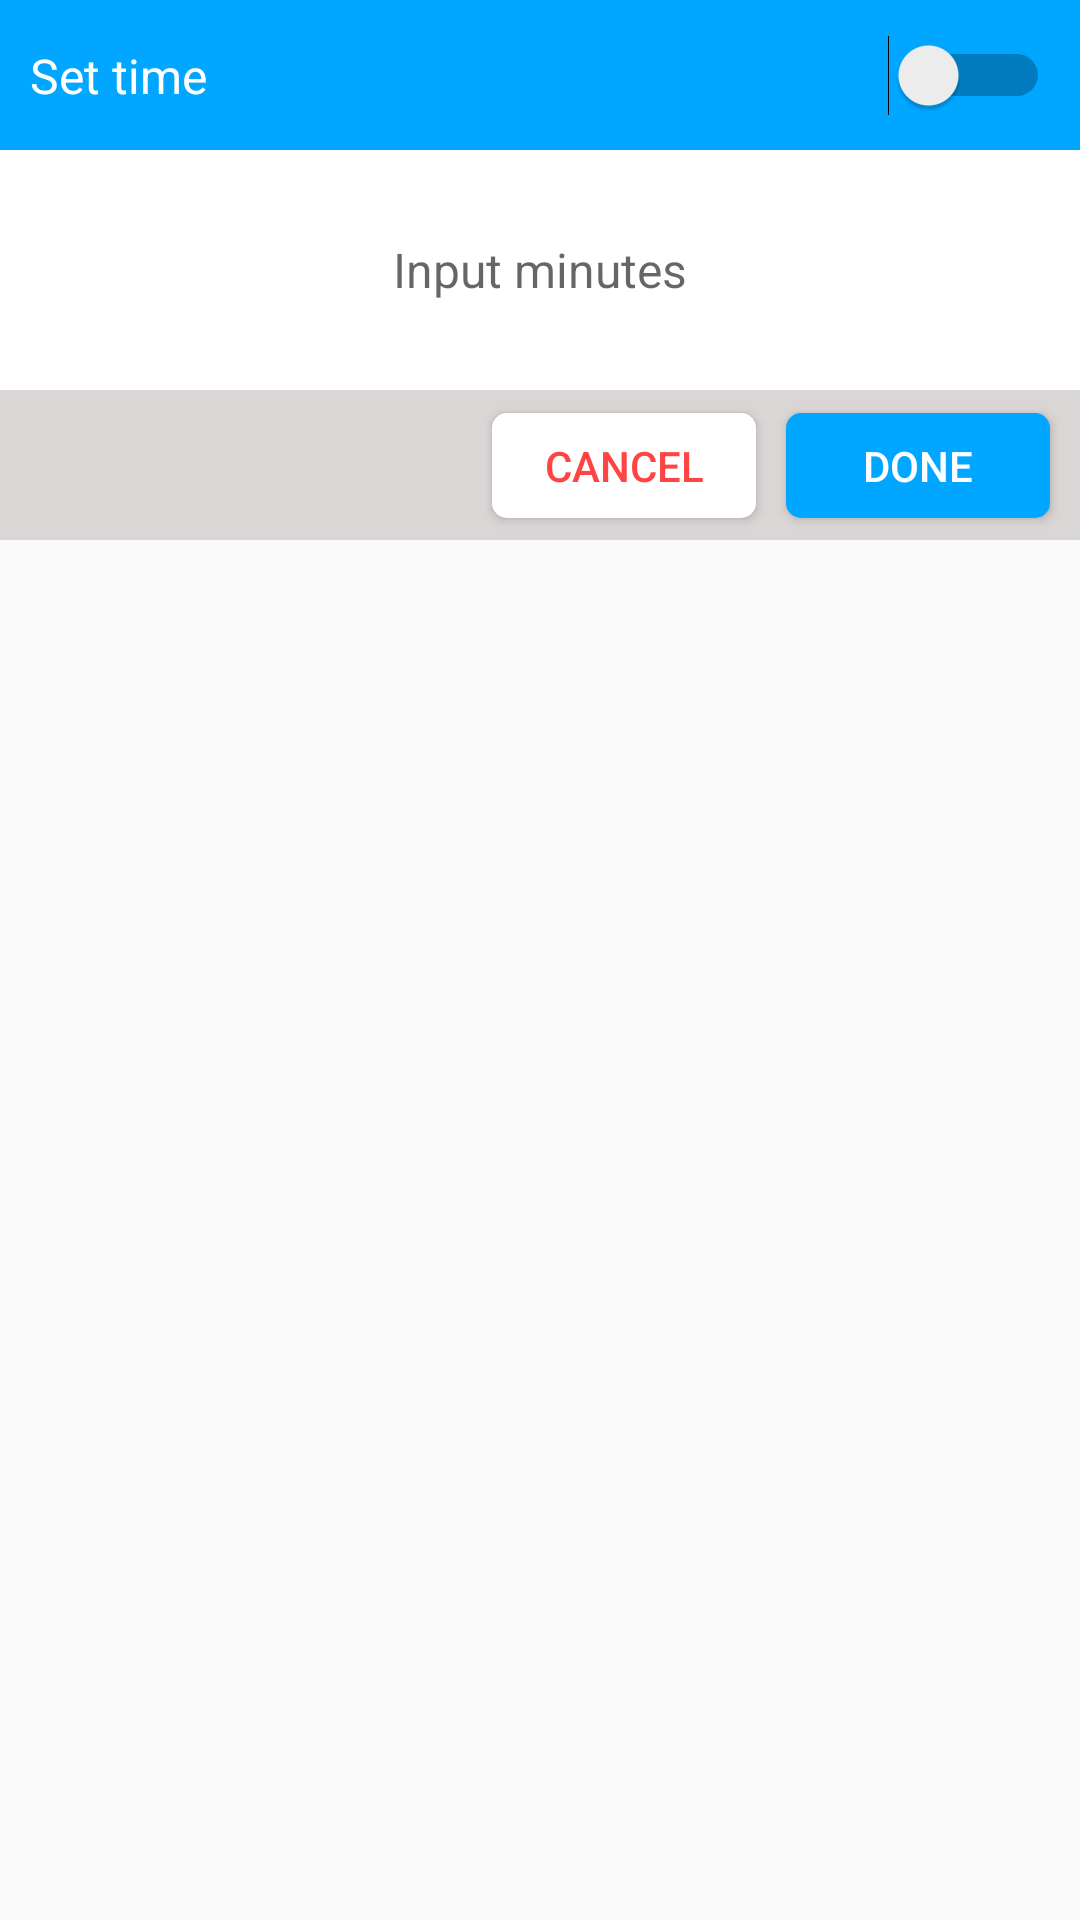

Here is an Android app screen rendered from its layout file. Give the layout XML and the strings, colors and styles it references.
<!-- AndroidManifest.xml: application theme AppTheme -->
<!-- res/layout/fragment_dialog_timer.xml -->
<?xml version="1.0" encoding="utf-8"?>
<android.support.constraint.ConstraintLayout xmlns:android="http://schemas.android.com/apk/res/android"
    xmlns:app="http://schemas.android.com/apk/res-auto"
    android:layout_width="match_parent"
    android:layout_height="wrap_content">

    <View
        android:id="@+id/view_header"
        android:layout_width="match_parent"
        android:layout_height="@dimen/dp_50"
        android:background="@color/color_blue"
        app:layout_constraintTop_toTopOf="parent" />

    <View
        android:id="@+id/view_content"
        android:layout_width="match_parent"
        android:layout_height="@dimen/dp_80"
        app:layout_constraintTop_toBottomOf="@id/view_header" />

    <View
        android:id="@+id/view_continue"
        android:layout_width="match_parent"
        android:layout_height="@dimen/dp_50"
        android:background="@color/color_light_gray"
        app:layout_constraintTop_toBottomOf="@id/view_content" />

    <TextView
        android:layout_width="wrap_content"
        android:layout_height="wrap_content"
        android:layout_marginStart="@dimen/dp_10"
        android:text="@string/text_set_time"
        android:textColor="@android:color/white"
        android:textSize="@dimen/sp_16"
        app:layout_constraintBottom_toBottomOf="@id/view_header"
        app:layout_constraintStart_toStartOf="@id/view_header"
        app:layout_constraintTop_toTopOf="@id/view_header" />


    <Switch
        android:id="@+id/switch_alarm"
        android:layout_width="wrap_content"
        android:layout_height="wrap_content"
        android:layout_marginEnd="@dimen/dp_10"
        app:layout_constraintBottom_toBottomOf="@id/view_header"
        app:layout_constraintEnd_toEndOf="parent"
        app:layout_constraintTop_toTopOf="@id/view_header" />

    <EditText
        android:id="@+id/edit_content"
        android:layout_width="0dp"
        android:layout_height="0dp"
        android:background="@android:color/white"
        android:gravity="center"
        android:hint="@string/text_input_minute"
        android:inputType="numberDecimal"
        android:paddingStart="@dimen/dp_10"
        android:paddingEnd="@dimen/dp_10"
        android:textColor="@android:color/black"
        android:textSize="@dimen/sp_16"
        app:layout_constraintBottom_toBottomOf="@id/view_content"
        app:layout_constraintEnd_toEndOf="@id/view_content"
        app:layout_constraintStart_toStartOf="@id/view_content"
        app:layout_constraintTop_toTopOf="@id/view_content" />

    <Button
        android:id="@+id/button_cancel"
        android:layout_width="wrap_content"
        android:layout_height="@dimen/dp_35"
        android:layout_marginEnd="@dimen/dp_10"
        android:background="@drawable/bg_button_white"
        android:text="@string/text_cancel"
        android:textColor="@android:color/holo_red_light"
        app:layout_constraintBottom_toBottomOf="@id/view_continue"
        app:layout_constraintEnd_toStartOf="@id/button_done"
        app:layout_constraintTop_toTopOf="@id/view_continue" />

    <Button
        android:id="@+id/button_done"
        android:layout_width="wrap_content"
        android:layout_height="@dimen/dp_35"
        android:layout_marginEnd="@dimen/dp_10"
        android:background="@drawable/bg_button_blue"
        android:text="@string/text_done"
        android:textColor="@android:color/white"
        app:layout_constraintBottom_toBottomOf="@id/view_continue"
        app:layout_constraintEnd_toEndOf="@id/view_continue"
        app:layout_constraintTop_toTopOf="@id/view_continue" />

</android.support.constraint.ConstraintLayout>
<!-- resources referenced by this layout -->
<resources>
  <color name="color_blue">#00A6FF</color>
  <color name="color_light_gray">#DBD6D6</color>
  <dimen name="dp_10">10dp</dimen>
  <dimen name="dp_35">35dp</dimen>
  <dimen name="dp_50">50dp</dimen>
  <dimen name="dp_80">80dp</dimen>
  <dimen name="sp_16">16sp</dimen>
  <!-- drawable bg_button_blue (drawable) -->
  <shape android:shape="rectangle"
      xmlns:android="http://schemas.android.com/apk/res/android">
      <solid android:color="@color/color_blue"></solid>
      <corners android:radius="@dimen/dp_5"></corners>
  </shape>
  <!-- drawable bg_button_white (drawable) -->
  <shape android:shape="rectangle"
      xmlns:android="http://schemas.android.com/apk/res/android">
      <solid android:color="#FFFFFF"></solid>
      <corners android:radius="@dimen/dp_5"></corners>
  </shape>
  <string name="text_cancel">Cancel</string>
  <string name="text_done">Done</string>
  <string name="text_input_minute">Input minutes</string>
  <string name="text_set_time">Set time</string>
  <style name="AppTheme" parent="Theme.AppCompat.Light.NoActionBar">
          
          <item name="colorPrimary">@color/color_primary</item>
          <item name="colorPrimaryDark">@color/color_primary_dark</item>
          <item name="colorAccent">@color/color_accent</item>
      </style>
  <dimen name="dp_5">5dp</dimen>
  <color name="color_primary">#E9E9E9</color>
  <color name="color_primary_dark">#E9E9E9</color>
  <color name="color_accent">#D81B60</color>
</resources>
